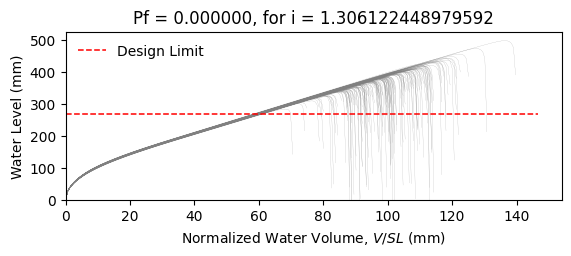

Source data for this figure (header and first rows):
W8X28, L = 360.0 in, slope = 0.020833333333333332 in/in, dead load = 6.944444444444444e-05 kip/in…
zwlim AISC Appendix 2, zwlim DAMP, zwlim Proposed for ASCE 7, zwlim Neglect Ponding, dhnom Denver, dhnom New York, dhnom New Orleans, dh Denver, dh New York, dh New Orleans, dmax
11.78, 10.26, 9.932, 12.98, 0.3412, 0.3412, 0.3412, 0.6044, 0.6044, 0.6044, 15.98, Safe, 
11.78, 10.26, 9.932, 12.98, 0.3412, 0.3412, 0.3412, 0.6044, 0.6044, 0.6044, 14.11, Safe, 
11.78, 10.26, 9.932, 12.98, 0.3412, 0.3412, 0.3412, 0.6044, 0.6044, 0.6044, 13.65, Safe, 
11.78, 10.26, 9.932, 12.98, 0.3412, 0.3412, 0.3412, 0.6044, 0.6044, 0.6044, 16.05, Safe, 
11.78, 10.26, 9.932, 12.98, 0.3412, 0.3412, 0.3412, 0.6044, 0.6044, 0.6044, 13.25, Safe, 
11.78, 10.26, 9.932, 12.98, 0.3412, 0.3412, 0.3412, 0.6044, 0.6044, 0.6044, 19.63, Safe, 
11.78, 10.26, 9.932, 12.98, 0.3412, 0.3412, 0.3412, 0.6044, 0.6044, 0.6044, 14.9, Safe, 
11.78, 10.26, 9.932, 12.98, 0.3412, 0.3412, 0.3412, 0.6044, 0.6044, 0.6044, 13.49, Safe, 
11.78, 10.26, 9.932, 12.98, 0.3412, 0.3412, 0.3412, 0.6044, 0.6044, 0.6044, 15.53, Safe, 
11.78, 10.26, 9.932, 12.98, 0.3412, 0.3412, 0.3412, 0.6044, 0.6044, 0.6044, 14.61, Safe, 
11.78, 10.26, 9.932, 12.98, 0.3412, 0.3412, 0.3412, 0.6044, 0.6044, 0.6044, 12.75, Safe, 
11.78, 10.26, 9.932, 12.98, 0.3412, 0.3412, 0.3412, 0.6044, 0.6044, 0.6044, 12.51, Safe, 
11.78, 10.26, 9.932, 12.98, 0.3412, 0.3412, 0.3412, 0.6044, 0.6044, 0.6044, 15.81, Safe, 
11.78, 10.26, 9.932, 12.98, 0.3412, 0.3412, 0.3412, 0.6044, 0.6044, 0.6044, 13.78, Safe, 
11.78, 10.26, 9.932, 12.98, 0.3412, 0.3412, 0.3412, 0.6044, 0.6044, 0.6044, 15.99, Safe, 
11.78, 10.26, 9.932, 12.98, 0.3412, 0.3412, 0.3412, 0.6044, 0.6044, 0.6044, 14.5, Safe, 
11.78, 10.26, 9.932, 12.98, 0.3412, 0.3412, 0.3412, 0.6044, 0.6044, 0.6044, 15.01, Safe, 
11.78, 10.26, 9.932, 12.98, 0.3412, 0.3412, 0.3412, 0.6044, 0.6044, 0.6044, 16.49, Safe, 
11.78, 10.26, 9.932, 12.98, 0.3412, 0.3412, 0.3412, 0.6044, 0.6044, 0.6044, 13.42, Safe, 
11.78, 10.26, 9.932, 12.98, 0.3412, 0.3412, 0.3412, 0.6044, 0.6044, 0.6044, 14.18, Safe, 
11.78, 10.26, 9.932, 12.98, 0.3412, 0.3412, 0.3412, 0.6044, 0.6044, 0.6044, 13.35, Safe, 
11.78, 10.26, 9.932, 12.98, 0.3412, 0.3412, 0.3412, 0.6044, 0.6044, 0.6044, 15.84, Safe, 
11.78, 10.26, 9.932, 12.98, 0.3412, 0.3412, 0.3412, 0.6044, 0.6044, 0.6044, 16.32, Safe, 
11.78, 10.26, 9.932, 12.98, 0.3412, 0.3412, 0.3412, 0.6044, 0.6044, 0.6044, 14.65, Safe, 
11.78, 10.26, 9.932, 12.98, 0.3412, 0.3412, 0.3412, 0.6044, 0.6044, 0.6044, 14.16, Safe, 
11.78, 10.26, 9.932, 12.98, 0.3412, 0.3412, 0.3412, 0.6044, 0.6044, 0.6044, 12.39, Safe, 
11.78, 10.26, 9.932, 12.98, 0.3412, 0.3412, 0.3412, 0.6044, 0.6044, 0.6044, 15.61, Safe, 
11.78, 10.26, 9.932, 12.98, 0.3412, 0.3412, 0.3412, 0.6044, 0.6044, 0.6044, 15.09, Safe, 
11.78, 10.26, 9.932, 12.98, 0.3412, 0.3412, 0.3412, 0.6044, 0.6044, 0.6044, 13.53, Safe, 
11.78, 10.26, 9.932, 12.98, 0.3412, 0.3412, 0.3412, 0.6044, 0.6044, 0.6044, 16.9, Safe, 
11.78, 10.26, 9.932, 12.98, 0.3412, 0.3412, 0.3412, 0.6044, 0.6044, 0.6044, 15.11, Safe, 
11.78, 10.26, 9.932, 12.98, 0.3412, 0.3412, 0.3412, 0.6044, 0.6044, 0.6044, 15.45, Safe, 
11.78, 10.26, 9.932, 12.98, 0.3412, 0.3412, 0.3412, 0.6044, 0.6044, 0.6044, 14, Safe, 
11.78, 10.26, 9.932, 12.98, 0.3412, 0.3412, 0.3412, 0.6044, 0.6044, 0.6044, 16.54, Safe, 
11.78, 10.26, 9.932, 12.98, 0.3412, 0.3412, 0.3412, 0.6044, 0.6044, 0.6044, 15.7, Safe, 
11.78, 10.26, 9.932, 12.98, 0.3412, 0.3412, 0.3412, 0.6044, 0.6044, 0.6044, 13.48, Safe, 
11.78, 10.26, 9.932, 12.98, 0.3412, 0.3412, 0.3412, 0.6044, 0.6044, 0.6044, 15.22, Safe, 
11.78, 10.26, 9.932, 12.98, 0.3412, 0.3412, 0.3412, 0.6044, 0.6044, 0.6044, 15.47, Safe, 
11.78, 10.26, 9.932, 12.98, 0.3412, 0.3412, 0.3412, 0.6044, 0.6044, 0.6044, 16.09, Safe, 
11.78, 10.26, 9.932, 12.98, 0.3412, 0.3412, 0.3412, 0.6044, 0.6044, 0.6044, 12.94, Safe, 
11.78, 10.26, 9.932, 12.98, 0.3412, 0.3412, 0.3412, 0.6044, 0.6044, 0.6044, 16.71, Safe, 
11.78, 10.26, 9.932, 12.98, 0.3412, 0.3412, 0.3412, 0.6044, 0.6044, 0.6044, 14.08, Safe, 
11.78, 10.26, 9.932, 12.98, 0.3412, 0.3412, 0.3412, 0.6044, 0.6044, 0.6044, 14.64, Safe, 
11.78, 10.26, 9.932, 12.98, 0.3412, 0.3412, 0.3412, 0.6044, 0.6044, 0.6044, 14.44, Safe, 
11.78, 10.26, 9.932, 12.98, 0.3412, 0.3412, 0.3412, 0.6044, 0.6044, 0.6044, 16.1, Safe, 
11.78, 10.26, 9.932, 12.98, 0.3412, 0.3412, 0.3412, 0.6044, 0.6044, 0.6044, 12.87, Safe, 
11.78, 10.26, 9.932, 12.98, 0.3412, 0.3412, 0.3412, 0.6044, 0.6044, 0.6044, 14.79, Safe, 
11.78, 10.26, 9.932, 12.98, 0.3412, 0.3412, 0.3412, 0.6044, 0.6044, 0.6044, 13.84, Safe, 
11.78, 10.26, 9.932, 12.98, 0.3412, 0.3412, 0.3412, 0.6044, 0.6044, 0.6044, 14.9, Safe, 
11.78, 10.26, 9.932, 12.98, 0.3412, 0.3412, 0.3412, 0.6044, 0.6044, 0.6044, 13.53, Safe, 
11.78, 10.26, 9.932, 12.98, 0.3412, 0.3412, 0.3412, 0.6044, 0.6044, 0.6044, 15.82, Safe, 
11.78, 10.26, 9.932, 12.98, 0.3412, 0.3412, 0.3412, 0.6044, 0.6044, 0.6044, 11.95, Safe, 
11.78, 10.26, 9.932, 12.98, 0.3412, 0.3412, 0.3412, 0.6044, 0.6044, 0.6044, 15.02, Safe, 
11.78, 10.26, 9.932, 12.98, 0.3412, 0.3412, 0.3412, 0.6044, 0.6044, 0.6044, 13.91, Safe, 
11.78, 10.26, 9.932, 12.98, 0.3412, 0.3412, 0.3412, 0.6044, 0.6044, 0.6044, 16.98, Safe, 
11.78, 10.26, 9.932, 12.98, 0.3412, 0.3412, 0.3412, 0.6044, 0.6044, 0.6044, 13.71, Safe, 
11.78, 10.26, 9.932, 12.98, 0.3412, 0.3412, 0.3412, 0.6044, 0.6044, 0.6044, 14.57, Safe, 
11.78, 10.26, 9.932, 12.98, 0.3412, 0.3412, 0.3412, 0.6044, 0.6044, 0.6044, 13.68, Safe, 
11.78, 10.26, 9.932, 12.98, 0.3412, 0.3412, 0.3412, 0.6044, 0.6044, 0.6044, 12.57, Safe, 
... 142 more rows
